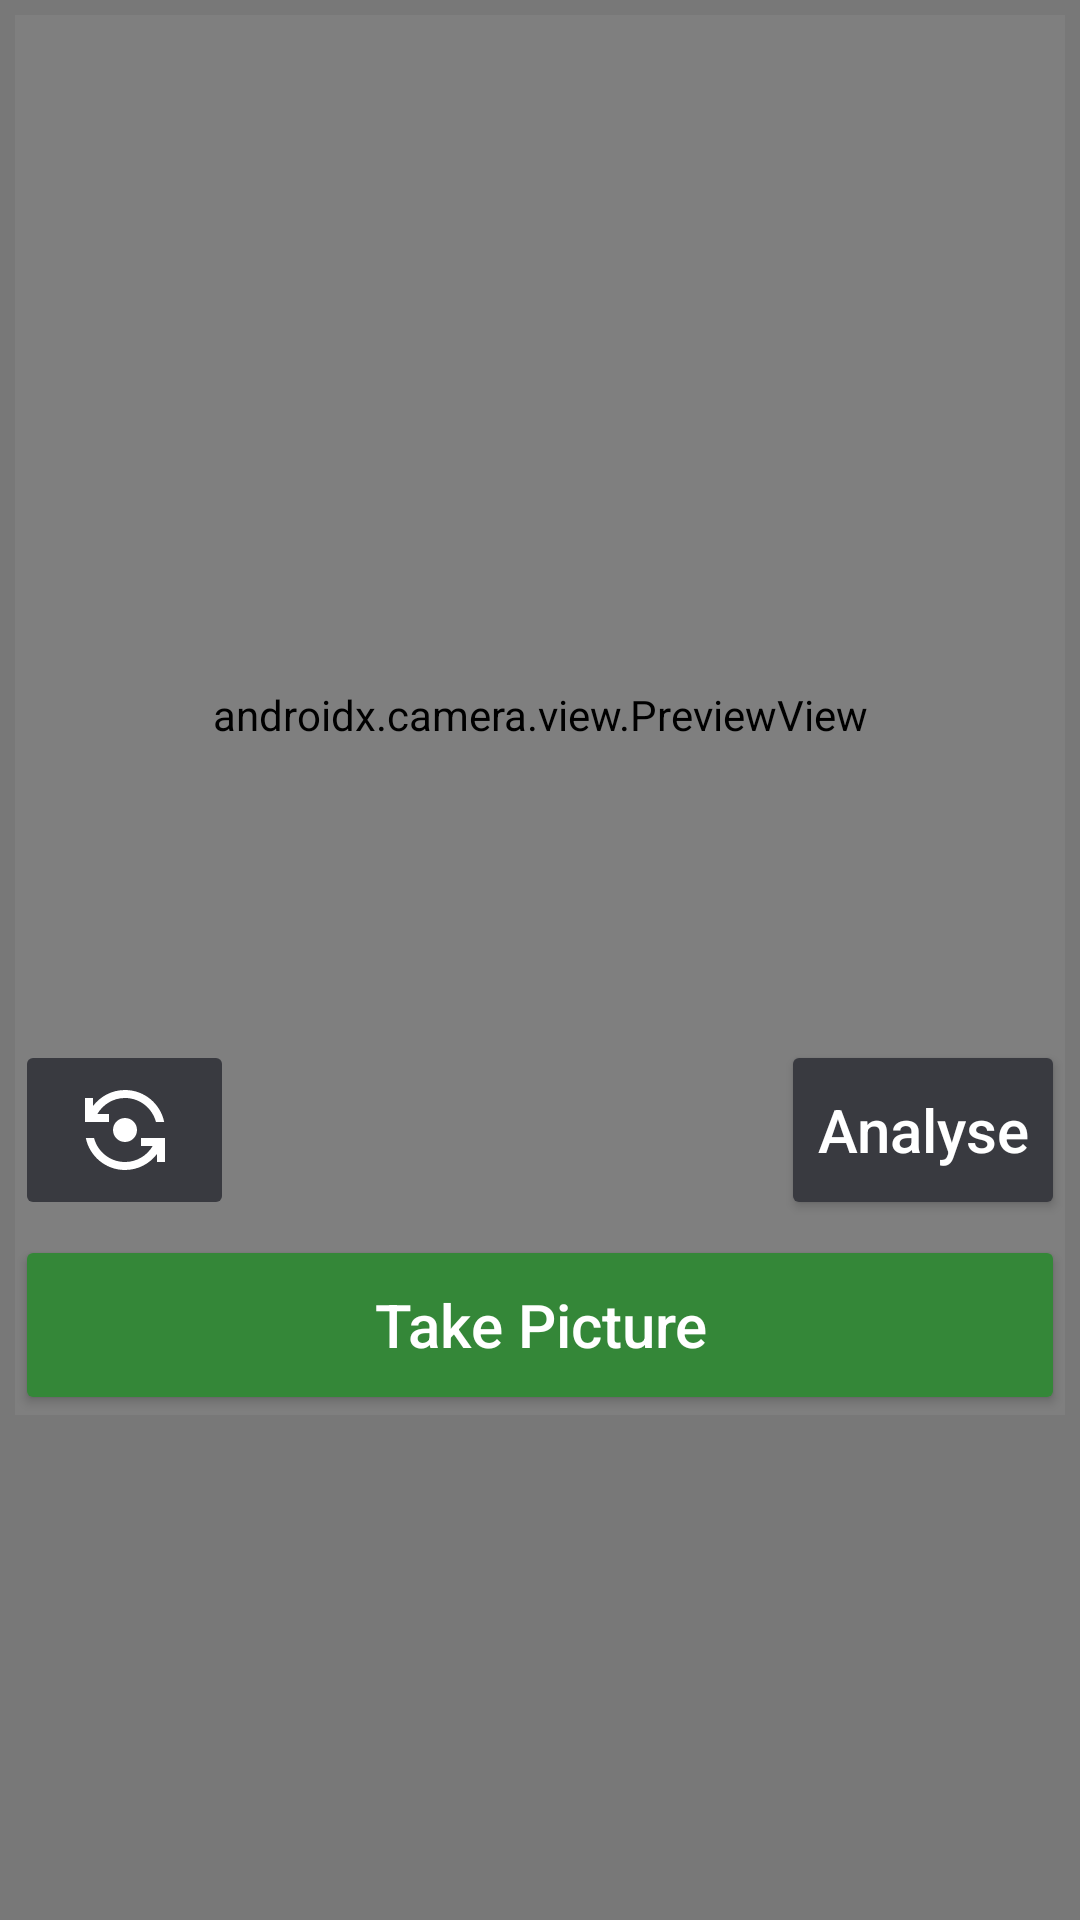

The Android layout XML behind this screen, and the referenced resources:
<!-- AndroidManifest.xml: application theme Theme._01App -->
<!-- res/layout/fragment_camera.xml -->
<?xml version="1.0" encoding="utf-8"?>
<ScrollView
    xmlns:android="http://schemas.android.com/apk/res/android"
    xmlns:app="http://schemas.android.com/apk/res-auto"
    xmlns:tools="http://schemas.android.com/tools"
    android:layout_width="match_parent"
    android:layout_height="match_parent"
    android:background="#787878"
    android:scrollbarAlwaysDrawHorizontalTrack="true"

    tools:context=".CameraFragment">




    <androidx.constraintlayout.widget.ConstraintLayout
        android:id="@+id/root_layout"
        android:layout_width="match_parent"
        android:layout_height="wrap_content">

        <ImageView
            android:id="@+id/imgPhoto"
            android:layout_width="0dp"
            android:layout_height="0dp"
            android:layout_margin="5dp"
            android:contentDescription="Captured Photo"
            android:visibility="gone"
            app:layout_constraintBottom_toBottomOf="parent"
            app:layout_constraintDimensionRatio="3:4"
            app:layout_constraintEnd_toEndOf="parent"
            app:layout_constraintHorizontal_bias="0.444"
            app:layout_constraintStart_toStartOf="parent"
            app:layout_constraintTop_toTopOf="parent"
            app:layout_constraintVertical_bias="0.175" />

        <androidx.camera.view.PreviewView
            android:id="@+id/previewView"
            android:layout_width="0dp"
            android:layout_height="0dp"
            android:layout_margin="5dp"
            android:visibility="visible"
            app:layout_constraintBottom_toBottomOf="parent"
            app:layout_constraintDimensionRatio="3:4"
            app:layout_constraintEnd_toEndOf="parent"
            app:layout_constraintHorizontal_bias="0.0"
            app:layout_constraintStart_toStartOf="parent"
            app:layout_constraintTop_toTopOf="parent"
            app:layout_constraintVertical_bias="1.0" >

            <androidx.constraintlayout.widget.Guideline
                android:id="@+id/imageGuideline"
                android:layout_width="wrap_content"
                android:layout_height="wrap_content"
                android:orientation="vertical"
                app:layout_constraintGuide_percent="0.5" />
        </androidx.camera.view.PreviewView>

        <Button
            android:id="@+id/btnTakePhoto"
            android:layout_width="match_parent"
            android:layout_height="60dp"
            android:layout_margin="5dp"
            android:layout_marginBottom="8dp"
            android:backgroundTint="#348738"
            android:text="Take Picture"
            android:textAllCaps="false"
            android:textColor="#FFFFFF"
            android:textSize="20sp"
            app:layout_constraintBottom_toBottomOf="parent"
            app:layout_constraintEnd_toEndOf="parent"
            app:layout_constraintHorizontal_bias="0.555"
            app:layout_constraintStart_toStartOf="parent" />

        <Button
            android:id="@+id/btnAnalyseCamera"
            android:layout_width="wrap_content"
            android:layout_height="60dp"
            android:layout_margin="5dp"
            android:layout_marginBottom="4dp"
            android:backgroundTint="#393A40"
            android:text="Analyse"
            android:textAllCaps="false"
            android:textColor="#FFFFFF"
            android:textSize="20sp"
            app:layout_constraintBottom_toTopOf="@+id/btnTakePhoto"
            app:layout_constraintEnd_toEndOf="parent"
            app:layout_constraintHorizontal_bias="1.0"
            app:layout_constraintStart_toEndOf="@+id/btnFlipCamera" />

        <ImageButton
            android:id="@+id/btnFlipCamera"
            android:layout_width="73dp"
            android:layout_height="60dp"
            android:layout_margin="5dp"
            android:layout_marginBottom="4dp"
            android:backgroundTint="#393A40"
            android:contentDescription="flip camera"
            android:src="@drawable/ic_camera_flip"
            app:layout_constraintBottom_toTopOf="@+id/btnTakePhoto"
            app:layout_constraintEnd_toEndOf="parent"
            app:layout_constraintHorizontal_bias="0.0"
            app:layout_constraintStart_toStartOf="parent"
            app:tint="#FFFFFF" />


    </androidx.constraintlayout.widget.ConstraintLayout>
</ScrollView>
<!-- resources referenced by this layout -->
<resources>
  <!-- drawable ic_camera_flip (drawable) -->
  <vector xmlns:android="http://schemas.android.com/apk/res/android"
      android:width="32dp"
      android:height="32dp"
      android:viewportWidth="32"
      android:viewportHeight="32">
    <path
        android:pathData="M12,16c0,2.215 1.785,4 4,4s4,-1.785 4,-4 -1.785,-4 -4,-4 -4,1.785 -4,4ZM12,16"
        android:fillColor="#000"
        android:fillType="nonZero"
        android:strokeColor="#00000000"/>
    <path
        android:pathData="M10.668,13.332v-2.664L6.785,10.668C8.625,7.48 12.066,5.332 16,5.332c4.96,0 9.133,3.414 10.32,8h2.746C27.828,7.254 22.453,2.668 16,2.668c-4.36,0 -8.238,2.105 -10.668,5.344v-2.68L2.668,5.332v8ZM21.332,18.668v2.664h3.883c-1.84,3.188 -5.281,5.336 -9.215,5.336 -4.96,0 -9.133,-3.414 -10.32,-8L2.934,18.668C4.172,24.746 9.547,29.332 16,29.332c4.36,0 8.238,-2.105 10.668,-5.344v2.68h2.664v-8ZM21.332,18.668"
        android:fillColor="#000"
        android:fillType="nonZero"
        android:strokeColor="#00000000"/>
  </vector>
  <style name="Theme._01App" parent="Theme.MaterialComponents.DayNight.DarkActionBar.Bridge">
          
          <item name="colorPrimary">#464646</item>
          <item name="colorPrimaryVariant">#C5BFBF</item>
          <item name="colorOnPrimary">#000000</item>
  
  
          
          <item name="colorSecondary">#505050</item>
          <item name="colorSecondaryVariant">#C5BFBF</item>
          <item name="colorOnSecondary">#D1B3B3</item>
          
          <item name="android:statusBarColor">?attr/colorOnPrimary</item>
  
  
          
      </style>
</resources>
